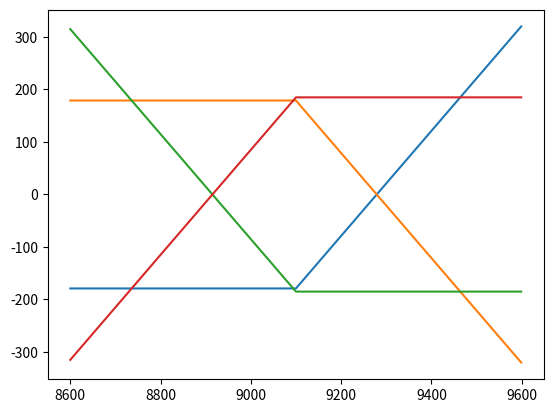

Write Python code to recreate this figure.

# coding: utf-8

# In[1]:

import numpy as np
K = 9100
Premium_Call = 179
Premium_Put = 185

Interval = 500
ST = np.arange(K - Interval,K + Interval)  #模擬未來股價的價位

Payoff_LongCall = np.maximum(ST - K,0) - Premium_Call
Payoff_ShortCall = -Payoff_LongCall

import matplotlib.pyplot as plt
plt.plot(ST,Payoff_LongCall)
plt.plot(ST,Payoff_ShortCall)
plt.show()

import numpy as np
K = 9100
Premium_Call = 179
Premium_Put = 185

Interval = 500
ST = np.arange(K - Interval,K + Interval)

Payoff_LongCall = np.maximum(K - ST,0) - Premium_Put
Payoff_ShortCall = -Payoff_LongCall

import matplotlib.pyplot as plt
plt.plot(ST,Payoff_LongCall)
plt.plot(ST,Payoff_ShortCall)
plt.show()


# In[ ]:



